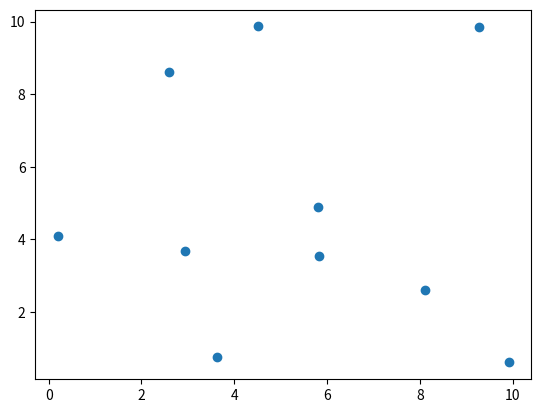

Write the Python code that produced this figure.
import numpy as np
import matplotlib.pyplot as plt
import random

num_robots = 10
VST_list = np.zeros((num_robots, num_robots)) # (Distance from each robot, number of data due to robots)
VST = {}

X = [1, 2, 3, 4, 5, 6, 7, 8, 9, 10]
Y = [1, 2, 3, 5, 5, 6, 7, 8, 9, 10]

for i in range(len(X)):
    X[i] = random.uniform(0 , 10)
for i in range(len(Y)):
    Y[i] = random.uniform(0 , 10)

X = list(np.around(X,4))
Y = list(np.around(Y,4))

for i in range(num_robots):
    for j in range(num_robots):
        if j!=i:
            VST_list[i][j] = round(np.sqrt((Y[i]-Y[j])**2 + (X[i]- X[j])**2), 4)

VST_i= []                         

for k in range(len(VST_list)):
    li_te = list(VST_list[k])
    li_te.pop(k)
    VST_i.append(li_te) 

for i in range(len(VST_i)):
    for j in range(len(VST_i[i])):
        gaussian_noise = round(np.random.normal(0, 0.4), 4)
        scaling_factor = j/round(10*np.sqrt(2), 4)
        VST_i[i][j] += round(gaussian_noise * scaling_factor, 4)

for i in range(len(VST_i)):
    VST_i[i] = [ round(elem, 4) for elem in VST_i[i] ]
    VST[f'{i}_dist'] = VST_i[i]

print("X", X)
print("Y", Y)

plt.figure(1)
plt.scatter(X,Y)
